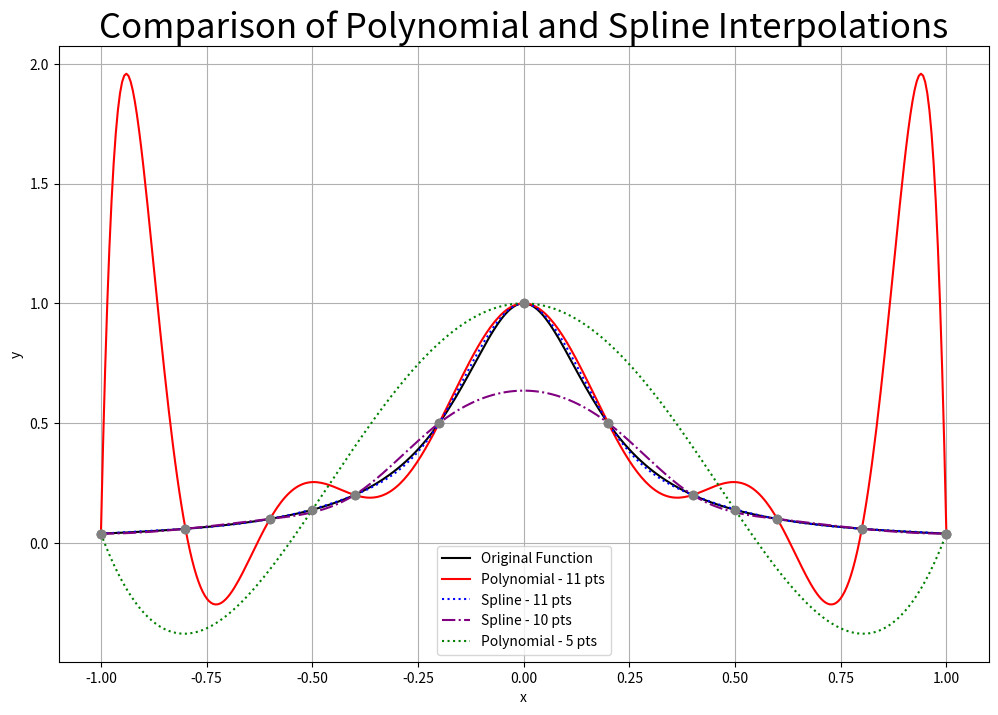

This chart was generated by the following Python code:
import numpy as np
import matplotlib.pyplot as plt
from scipy.interpolate import lagrange
from scipy.interpolate import CubicSpline

# Define the Runge function
def runge_function(x):
    return 1 / (1 + 25 * x**2)

# Generate equidistant points for different scenarios
x_points_full = np.linspace(-1, 1, 11)
y_points_full = runge_function(x_points_full)
x_points_removed = np.delete(x_points_full, 5)
y_points_removed = np.delete(y_points_full, 5)
x_points_fewer = np.linspace(-1, 1, 5)
y_points_fewer = runge_function(x_points_fewer)

# Dense x values for plotting
x_dense = np.linspace(-1, 1, 400)

# Interpolations
poly_full = lagrange(x_points_full, y_points_full)(x_dense)
spline_full = CubicSpline(x_points_full, y_points_full)(x_dense)
poly_removed = lagrange(x_points_removed, y_points_removed)(x_dense)
spline_removed = CubicSpline(x_points_removed, y_points_removed)(x_dense)
poly_fewer = lagrange(x_points_fewer, y_points_fewer)(x_dense)
spline_fewer = CubicSpline(x_points_fewer, y_points_fewer)(x_dense)

# Plotting all in one figure
plt.figure(figsize=(12, 8))
plt.plot(x_dense, runge_function(x_dense), label='Original Function', color='black')
plt.plot(x_dense, poly_full, label='Polynomial - 11 pts', color='red')
plt.plot(x_dense, spline_full, label='Spline - 11 pts', color='blue', linestyle=':')
#plt.plot(x_dense, poly_removed, label='Polynomial - 10 pts', color='red', linestyle='-.')
plt.plot(x_dense, spline_removed, label='Spline - 10 pts', color='purple', linestyle='-.')
plt.plot(x_dense, poly_fewer, label='Polynomial - 5 pts', color='green', linestyle=':')
#plt.plot(x_dense, spline_fewer, label='Spline - 5 pts', color='brown', linestyle='--')

# Marking data points
plt.scatter(x_points_full, y_points_full, color='gray', zorder=5)  # Original 11 points
plt.scatter(x_points_removed, y_points_removed, color='gray', zorder=5)  # With center point removed
plt.scatter(x_points_fewer, y_points_fewer, color='gray', zorder=5)  # Only 5 points

plt.title('Comparison of Polynomial and Spline Interpolations', fontsize=25)
plt.xlabel('x')
plt.ylabel('y')
plt.legend()
plt.grid(True)
plt.show()
